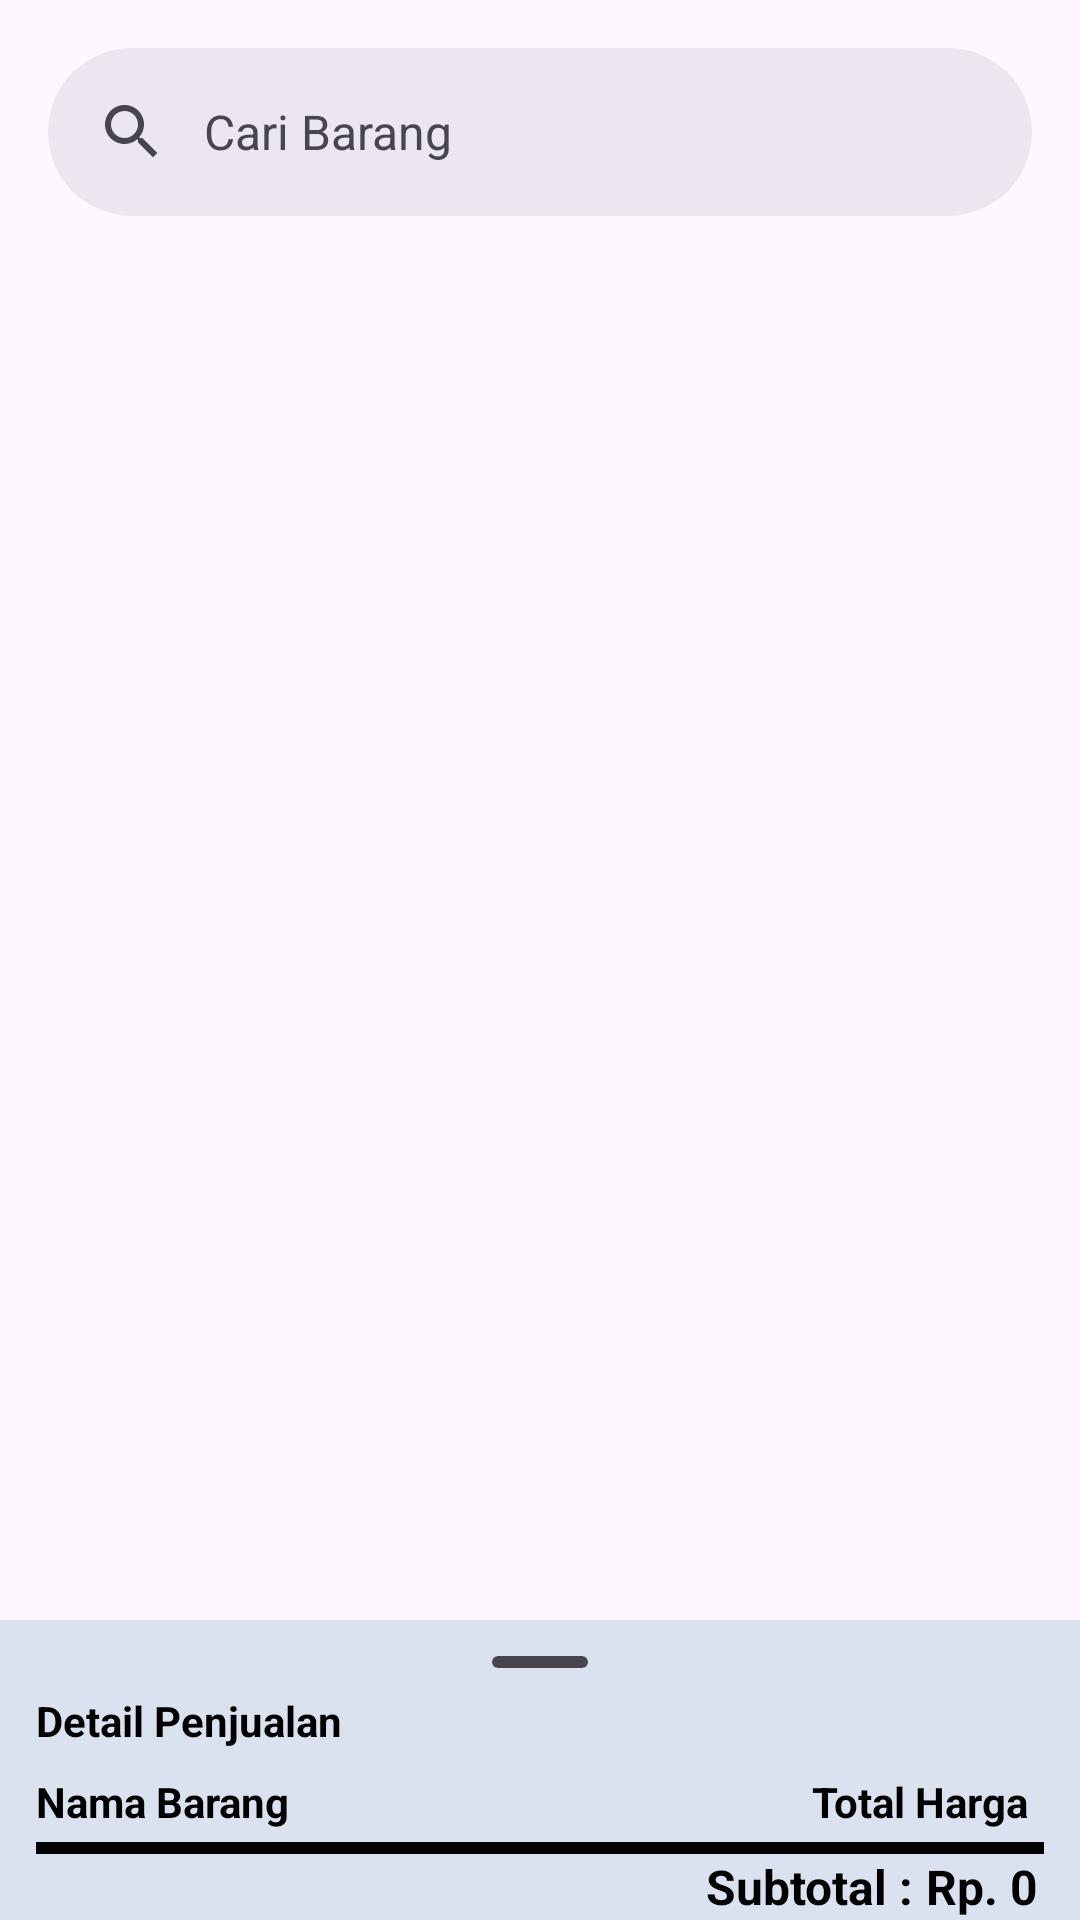

Produce the Android XML layout that renders to this screen, including the resource entries it uses.
<!-- AndroidManifest.xml: application theme Theme.PoSTest -->
<!-- res/layout/fragment_income.xml -->
<?xml version="1.0" encoding="utf-8"?>
<androidx.coordinatorlayout.widget.CoordinatorLayout xmlns:android="http://schemas.android.com/apk/res/android"
    xmlns:app="http://schemas.android.com/apk/res-auto"
    xmlns:tools="http://schemas.android.com/tools"
    android:layout_width="match_parent"
    android:layout_height="match_parent"
    tools:context=".ui.main.income.IncomeFragment">

    <androidx.constraintlayout.widget.ConstraintLayout
        android:layout_width="match_parent"
        android:layout_height="match_parent">

        <com.google.android.material.search.SearchBar
            android:id="@+id/search_inventory"
            android:layout_width="0dp"
            android:layout_height="wrap_content"
            android:hint="@string/search_inventory"
            app:layout_constraintEnd_toEndOf="parent"
            app:layout_constraintStart_toStartOf="parent"
            app:layout_constraintTop_toTopOf="parent" />

        <com.google.android.material.search.SearchView
            android:id="@+id/searchView_inventory"
            android:layout_width="0dp"
            android:layout_height="0dp"
            android:queryHint="@string/search_inventory"
            app:layout_constraintBottom_toBottomOf="parent"
            app:layout_constraintEnd_toEndOf="parent"
            app:layout_constraintStart_toStartOf="parent"
            app:layout_constraintTop_toTopOf="parent" />


        <androidx.constraintlayout.widget.ConstraintLayout
            android:id="@+id/inventory_main_frame"
            android:layout_width="match_parent"
            android:layout_height="0dp"
            android:layout_marginTop="8dp"
            android:padding="4dp"
            app:layout_constraintBottom_toBottomOf="parent"
            app:layout_constraintEnd_toEndOf="parent"
            app:layout_constraintStart_toStartOf="parent"
            app:layout_constraintTop_toBottomOf="@id/search_inventory">

            <androidx.recyclerview.widget.RecyclerView
                android:id="@+id/rv_inventory_stock"
                android:layout_width="match_parent"
                android:layout_height="match_parent"
                app:layout_constraintBottom_toBottomOf="parent"
                app:layout_constraintEnd_toEndOf="parent"
                app:layout_constraintStart_toStartOf="parent"
                app:layout_constraintTop_toTopOf="parent"
                tools:listitem="@layout/inventory_sale_item" />


        </androidx.constraintlayout.widget.ConstraintLayout>


        <ProgressBar
            android:id="@+id/pb_Inventory"
            style="?android:attr/progressBarStyle"
            android:layout_width="wrap_content"
            android:layout_height="wrap_content"
            android:visibility="gone"
            app:layout_constraintBottom_toBottomOf="parent"
            app:layout_constraintEnd_toEndOf="parent"
            app:layout_constraintStart_toStartOf="parent"
            app:layout_constraintTop_toTopOf="parent"
            tools:visibility="visible" />

    </androidx.constraintlayout.widget.ConstraintLayout>

    <FrameLayout
        android:id="@+id/bottom_sheet"
        android:layout_width="match_parent"
        android:layout_height="wrap_content"
        android:background="@color/card"
        app:behavior_peekHeight="100dp"
        app:layout_behavior="com.google.android.material.bottomsheet.BottomSheetBehavior">

        <com.google.android.material.bottomsheet.BottomSheetDragHandleView
            android:id="@+id/bottom_sheet_drag_handle"
            android:layout_width="match_parent"
            android:layout_height="wrap_content" />

        <androidx.constraintlayout.widget.ConstraintLayout
            android:id="@+id/top_cv_frame"
            android:layout_width="match_parent"
            android:layout_height="match_parent"
            android:padding="4dp">

            <TextView
                android:id="@+id/bs_income_title"
                android:layout_width="wrap_content"
                android:layout_height="wrap_content"
                android:layout_marginStart="8dp"
                android:layout_marginTop="20dp"
                android:text="Detail Penjualan"
                android:textStyle="bold"
                app:layout_constraintStart_toStartOf="parent"
                app:layout_constraintTop_toTopOf="parent" />

            <TextView
                android:id="@+id/bs_item_name"
                android:layout_width="wrap_content"
                android:layout_height="wrap_content"
                android:layout_marginStart="8dp"
                android:layout_marginTop="8dp"
                android:text="Nama Barang"
                android:textStyle="bold"
                app:layout_constraintStart_toStartOf="parent"
                app:layout_constraintTop_toBottomOf="@id/bs_income_title" />

            <TextView
                android:id="@+id/bs_total_price"
                android:layout_width="wrap_content"
                android:layout_height="wrap_content"
                android:layout_marginStart="100dp"
                android:layout_marginTop="8dp"
                android:layout_marginEnd="13dp"
                android:text="Total Harga"
                android:textStyle="bold"
                app:layout_constraintEnd_toEndOf="parent"
                app:layout_constraintTop_toBottomOf="@id/bs_income_title" />

            <androidx.constraintlayout.widget.ConstraintLayout
                android:id="@+id/top_incomeFrame"
                android:layout_width="match_parent"
                android:layout_height="0dp"
                app:layout_constraintEnd_toEndOf="parent"
                app:layout_constraintStart_toStartOf="parent"
                app:layout_constraintTop_toBottomOf="@id/bs_item_name">


                <androidx.recyclerview.widget.RecyclerView
                    android:id="@+id/bs_rv_income_item"
                    android:layout_width="match_parent"
                    android:layout_height="wrap_content"
                    android:layout_marginStart="8dp"
                    android:layout_marginEnd="8dp"
                    app:layout_constraintEnd_toEndOf="parent"
                    app:layout_constraintStart_toStartOf="parent"
                    app:layout_constraintTop_toTopOf="parent"
                    tools:itemCount="@integer/material_motion_duration_short_1"
                    tools:listitem="@layout/sale_item"
                    tools:visibility="visible" />

                <com.google.android.material.divider.MaterialDivider
                    android:id="@+id/divider_report_income"
                    style="@style/Widget.MaterialComponents.MaterialDivider"
                    android:layout_width="match_parent"
                    android:layout_height="4dp"
                    android:layout_marginStart="8dp"
                    android:layout_marginTop="4dp"
                    android:layout_marginEnd="8dp"
                    app:dividerColor="@color/black"
                    app:layout_constraintEnd_toEndOf="parent"
                    app:layout_constraintStart_toStartOf="parent"
                    app:layout_constraintTop_toBottomOf="@id/bs_rv_income_item" />

                <TextView
                    android:id="@+id/tv_total_income_title"
                    android:layout_width="wrap_content"
                    android:layout_height="wrap_content"
                    android:layout_marginStart="20dp"
                    android:text="Subtotal : "
                    android:textSize="16sp"
                    android:textStyle="bold"
                    app:layout_constraintEnd_toStartOf="@id/tv_income_total"
                    app:layout_constraintTop_toBottomOf="@id/divider_report_income" />


                <TextView
                    android:id="@+id/tv_income_total"
                    android:layout_width="wrap_content"
                    android:layout_height="wrap_content"
                    android:layout_marginEnd="10dp"
                    android:text="@string/placeholder_subTotal"
                    android:textSize="16sp"
                    android:textStyle="bold"
                    app:layout_constraintEnd_toEndOf="parent"
                    app:layout_constraintTop_toBottomOf="@id/divider_report_income" />

                <com.google.android.material.button.MaterialButton
                    android:id="@+id/bs_bt_submit"
                    android:layout_width="match_parent"
                    android:layout_height="wrap_content"
                    android:layout_marginStart="10dp"
                    android:layout_marginTop="10dp"
                    android:layout_marginEnd="10dp"
                    android:layout_marginBottom="10dp"
                    android:text="Submit"
                    app:layout_constraintBottom_toBottomOf="parent"
                    app:layout_constraintEnd_toEndOf="parent"
                    app:layout_constraintStart_toStartOf="parent"
                    app:layout_constraintTop_toBottomOf="@id/tv_income_total" />

            </androidx.constraintlayout.widget.ConstraintLayout>

        </androidx.constraintlayout.widget.ConstraintLayout>


    </FrameLayout>

</androidx.coordinatorlayout.widget.CoordinatorLayout>
<!-- res/layout/inventory_sale_item.xml (included above) -->
<?xml version="1.0" encoding="utf-8"?>
<com.google.android.material.card.MaterialCardView xmlns:android="http://schemas.android.com/apk/res/android"
    xmlns:app="http://schemas.android.com/apk/res-auto"
    xmlns:tools="http://schemas.android.com/tools"
    android:layout_width="match_parent"
    android:layout_height="wrap_content"
    android:layout_gravity="center"
    android:layout_marginTop="4dp"
    android:layout_marginBottom="4dp"
    android:backgroundTint="@color/background"
    app:cardCornerRadius="20dp">

    <androidx.constraintlayout.widget.ConstraintLayout
        android:layout_width="match_parent"
        android:layout_height="match_parent">

        <LinearLayout
            android:layout_width="match_parent"
            android:layout_height="wrap_content"
            android:orientation="horizontal"
            android:background="@color/card2"
            app:layout_constraintTop_toTopOf="parent"
            app:layout_constraintBottom_toBottomOf="parent"
            app:layout_constraintStart_toStartOf="parent"
            app:layout_constraintEnd_toEndOf="parent">

            <androidx.constraintlayout.widget.ConstraintLayout
                android:id="@+id/top_cv_frame"
                android:layout_width="300dp"
                android:layout_height="wrap_content"
                android:orientation="vertical"
                android:padding="12dp"
                android:background="@color/background"
                app:layout_constraintEnd_toEndOf="parent"
                app:layout_constraintStart_toStartOf="parent"
                app:layout_constraintTop_toTopOf="parent">

                <TextView
                    android:id="@+id/tv_item_name"
                    android:layout_width="match_parent"
                    android:layout_height="wrap_content"
                    android:text="@string/item_name"
                    android:textSize="16sp"
                    android:textStyle="bold"
                    app:layout_constraintEnd_toEndOf="parent"
                    app:layout_constraintStart_toStartOf="parent"
                    app:layout_constraintTop_toTopOf="parent" />

                <TextView
                    android:id="@+id/tv_title_stock"
                    android:layout_width="wrap_content"
                    android:layout_height="wrap_content"
                    android:text="@string/stok"
                    android:textSize="16sp"
                    android:textStyle="bold"
                    app:layout_constraintEnd_toEndOf="@id/tv_item_name"
                    app:layout_constraintTop_toBottomOf="@+id/tv_item_name" />

                <TextView
                    android:id="@+id/tv_item_stock"
                    android:layout_width="wrap_content"
                    android:layout_height="wrap_content"
                    android:text="@string/stock_placeholder"
                    android:textSize="20sp"
                    android:layout_marginStart="5dp"
                    android:textStyle="bold"
                    app:layout_constraintEnd_toEndOf="@id/tv_title_stock"
                    app:layout_constraintTop_toBottomOf="@id/tv_title_stock" />

                <TextView
                    android:id="@+id/tv_title_Price"
                    android:layout_width="wrap_content"
                    android:layout_height="wrap_content"
                    android:text="@string/price"
                    android:textSize="14sp"
                    android:textStyle="bold"
                    app:layout_constraintStart_toStartOf="@id/tv_item_name"
                    app:layout_constraintTop_toBottomOf="@id/tv_item_name" />

                <TextView
                    android:id="@+id/item_price"
                    android:layout_width="wrap_content"
                    android:layout_height="wrap_content"
                    android:layout_marginStart="4dp"
                    android:text="@string/price_placeholder"
                    android:textSize="14sp"
                    android:textStyle="bold"
                    app:layout_constraintStart_toEndOf="@id/tv_title_Price"
                    app:layout_constraintTop_toBottomOf="@id/tv_item_name" />


            </androidx.constraintlayout.widget.ConstraintLayout>

            <ImageButton
                android:id="@+id/bt_addtoSale"
                android:layout_width="match_parent"
                android:layout_height="match_parent"
                android:backgroundTint="@color/card2"
                android:layout_marginStart="10dp"
                android:contentDescription="Button add to sale"
                android:src="@drawable/baseline_add_box_24"
                app:layout_constraintBottom_toBottomOf="@+id/input_itemQty"
                app:layout_constraintEnd_toEndOf="parent"
                app:layout_constraintStart_toEndOf="@id/input_itemQty"
                app:layout_constraintTop_toTopOf="parent" />

        </LinearLayout>



    </androidx.constraintlayout.widget.ConstraintLayout>

</com.google.android.material.card.MaterialCardView>
<!-- res/layout/sale_item.xml (included above) -->
<?xml version="1.0" encoding="utf-8"?>
<androidx.constraintlayout.widget.ConstraintLayout xmlns:android="http://schemas.android.com/apk/res/android"
    android:layout_width="match_parent"
    android:layout_height="wrap_content"
    xmlns:app="http://schemas.android.com/apk/res-auto">

    <androidx.constraintlayout.widget.ConstraintLayout
        android:id="@+id/frame_content"
        android:layout_width="match_parent"
        android:layout_height="wrap_content"
        android:padding="4dp"
        app:layout_constraintBottom_toBottomOf="parent"
        app:layout_constraintEnd_toEndOf="parent"
        app:layout_constraintStart_toStartOf="parent"
        app:layout_constraintTop_toTopOf="parent">


        <TextView
            android:id="@+id/tv_item_name"
            android:layout_width="wrap_content"
            android:layout_height="wrap_content"
            android:text="@string/nama_barang"
            android:textSize="14sp"
            android:textStyle="bold"
            app:layout_constraintStart_toStartOf="parent"
            app:layout_constraintTop_toTopOf="parent" />

        <TextView
            android:id="@+id/tv_item_price"
            android:layout_width="wrap_content"
            android:layout_height="wrap_content"
            android:text="@string/item_price"
            android:textStyle="bold"
            android:layout_marginStart="50dp"
            app:layout_constraintBottom_toBottomOf="parent"
            app:layout_constraintStart_toEndOf="@+id/tv_item_count"
            app:layout_constraintTop_toTopOf="@+id/tv_item_count" />

        <TextView
            android:id="@+id/tv_item_totalPrice"
            android:layout_width="wrap_content"
            android:layout_height="wrap_content"
            android:layout_marginEnd="5dp"
            android:text="@string/transaction_amount"
            android:textStyle="bold"
            app:layout_constraintEnd_toEndOf="parent"
            app:layout_constraintTop_toTopOf="@id/tv_item_price" />

        <TextView
            android:id="@+id/tv_item_count"
            android:layout_width="wrap_content"
            android:layout_height="wrap_content"
            android:text="@string/jumlah_barang"
            app:layout_constraintStart_toStartOf="@id/tv_item_name"
            app:layout_constraintTop_toBottomOf="@id/tv_item_name" />

    </androidx.constraintlayout.widget.ConstraintLayout>

    <com.google.android.material.divider.MaterialDivider
        android:layout_width="match_parent"
        android:layout_height="1dp"
        app:layout_constraintTop_toBottomOf="@id/frame_content" />

</androidx.constraintlayout.widget.ConstraintLayout>
<!-- resources referenced by this layout -->
<resources>
  <color name="background">#F9F7F7</color>
  <color name="black">#FF000000</color>
  <color name="card">#DBE2EF</color>
  <color name="card2">#112D4E</color>
  <!-- drawable baseline_add_box_24 (drawable) -->
  <vector xmlns:android="http://schemas.android.com/apk/res/android" android:height="30dp" android:tint="#FFFFFF" android:viewportHeight="24" android:viewportWidth="24" android:width="30dp">
        
      <path android:fillColor="@android:color/white" android:pathData="M19,3L5,3c-1.11,0 -2,0.9 -2,2v14c0,1.1 0.89,2 2,2h14c1.1,0 2,-0.9 2,-2L21,5c0,-1.1 -0.9,-2 -2,-2zM17,13h-4v4h-2v-4L7,13v-2h4L11,7h2v4h4v2z"/>
      
  </vector>
  <string name="item_name">Nama Barang</string>
  <string name="item_price">\@Rp 10000</string>
  <string name="jumlah_barang">Jumlah Barang</string>
  <string name="nama_barang">Nama Barang</string>
  <string name="placeholder_subTotal">Rp. 0</string>
  <string name="price">Harga: </string>
  <string name="price_placeholder">Rp 10.000</string>
  <string name="search_inventory">Cari Barang</string>
  <string name="stock_placeholder">1000</string>
  <string name="stok">Stok:</string>
  <string name="transaction_amount">+Rp 30000</string>
  <style name="Theme.PoSTest" parent="Base.Theme.PoSTest" />
  <style name="Base.Theme.PoSTest" parent="Theme.Material3.Light.NoActionBar">
          
          <item name="colorPrimary">@color/background2</item>
          <item name="colorPrimaryVariant">@color/card2</item>
          <item name="colorOnPrimary">@color/white</item>
          <item name="colorSecondary">@color/background2</item>
          
          <item name="android:statusBarColor">@color/background2</item>
          <item name="android:navigationBarColor">@color/card2</item>
          <item name="android:textColor">@color/black</item>
      </style>
  <color name="background2">#3F72AF</color>
  <color name="white">#FFFFFFFF</color>
</resources>
